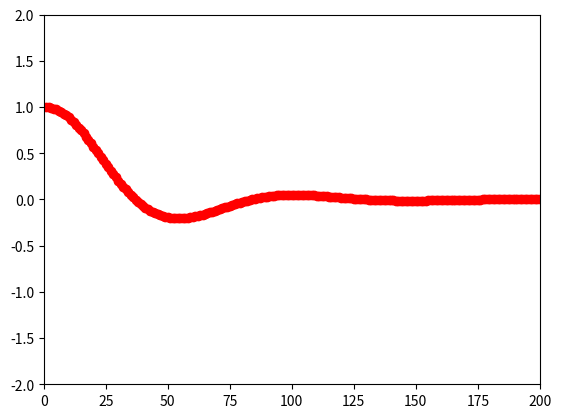

Reproduce this figure in Python.
# -*- coding: utf-8 -*-
"""
Created on Thu Dec 03 10:18:31 2015

@author: ShubhankarP
"""

# -----------
# User Instructions
#
# Implement a P controller by running 100 iterations
# of robot motion. The steering angle should be set
# by the parameter tau so that:
#
# steering = -tau_p * CTE - tau_d * diff_CTE - tau_i * int_CTE
#
# where the integrated crosstrack error (int_CTE) is
# the sum of all the previous crosstrack errors.
# This term works to cancel out steering drift.
#
# Your code should print a list that looks just like
# the list shown in the video.
#
# Only modify code at the bottom!
# ------------
 
from math import *
import random
import matplotlib.pyplot as plt


# ------------------------------------------------
# 
# this is the robot class
#

class robot:

    # --------
    # init: 
    #    creates robot and initializes location/orientation to 0, 0, 0
    #

    def __init__(self, length = 20.0):
        self.x = 0.0
        self.y = 0.0
        self.orientation = 0.0
        self.length = length
        self.steering_noise = 0.0
        self.distance_noise = 0.0
        self.steering_drift = 0.0

    # --------
    # set: 
    #	sets a robot coordinate
    #

    def set(self, new_x, new_y, new_orientation):

        self.x = float(new_x)
        self.y = float(new_y)
        self.orientation = float(new_orientation) % (2.0 * pi)


    # --------
    # set_noise: 
    #	sets the noise parameters
    #

    def set_noise(self, new_s_noise, new_d_noise):
        # makes it possible to change the noise parameters
        # this is often useful in particle filters
        self.steering_noise = float(new_s_noise)
        self.distance_noise = float(new_d_noise)

    # --------
    # set_steering_drift: 
    #	sets the systematical steering drift parameter
    #

    def set_steering_drift(self, drift):
        self.steering_drift = drift
        
    # --------
    # move: 
    #    steering = front wheel steering angle, limited by max_steering_angle
    #    distance = total distance driven, most be non-negative

    def move(self, steering, distance, 
             tolerance = 0.001, max_steering_angle = pi / 4.0):

        if steering > max_steering_angle:
            steering = max_steering_angle
        if steering < -max_steering_angle:
            steering = -max_steering_angle
        if distance < 0.0:
            distance = 0.0


        # make a new copy
        res = robot()
        res.length         = self.length
        res.steering_noise = self.steering_noise
        res.distance_noise = self.distance_noise
        res.steering_drift = self.steering_drift

        # apply noise
        steering2 = random.gauss(steering, self.steering_noise)
        distance2 = random.gauss(distance, self.distance_noise)

        # apply steering drift
        steering2 += self.steering_drift

        # Execute motion
        turn = tan(steering2) * distance2 / res.length

        if abs(turn) < tolerance:

            # approximate by straight line motion

            res.x = self.x + (distance2 * cos(self.orientation))
            res.y = self.y + (distance2 * sin(self.orientation))
            res.orientation = (self.orientation + turn) % (2.0 * pi)

        else:

            # approximate bicycle model for motion

            radius = distance2 / turn
            cx = self.x - (sin(self.orientation) * radius)
            cy = self.y + (cos(self.orientation) * radius)
            res.orientation = (self.orientation + turn) % (2.0 * pi)
            res.x = cx + (sin(res.orientation) * radius)
            res.y = cy - (cos(res.orientation) * radius)

        return res




    def __repr__(self):
        return '[x=%.5f y=%.5f orient=%.5f]'  % (self.x, self.y, self.orientation)




############## ADD / MODIFY CODE BELOW ####################

# ------------------------------------------------------------------------
#
# run - does a single control run.

def plot_vector(a,b):   
    plt.plot(a, b, 'ro')
    plt.axis([0, 200, -2, 2])
    plt.show()
    
    
def run(param1, param2, param3):
    myrobot = robot()
    myrobot.set(0.0, 1.0, 0.0)
    speed = 1.0 # motion distance is equal to speed (we assume time = 1)
    N = 200
    myrobot.set_steering_drift(10.0 / 180.0 * pi) # 10 degree bias, this will be added in by the move function, you do not need to add it below!
    cte_new=myrobot.y
    cte_old=myrobot.y
    tau_p=param1
    tau_d=param2
    tau_i=param3
    sum_i=0
    a=[]
    b=[]
    for i in range(N):
        sum_i=sum_i+cte_new
        diff_cte=cte_new-cte_old
        cte_old=cte_new
        steering = -tau_p * cte_new - tau_d * diff_cte-tau_i*sum_i
        myrobot=myrobot.move(steering, speed)
        cte_new=myrobot.y
        
        a.append(myrobot.x)
        b.append(myrobot.y)
        #print myrobot,steering
    
    plot_vector(a,b)

# Call your function with parameters of (0.2, 3.0, and 0.004)
#run(0.2, 3.0, 0.01)
run(0.2, 3.0, 0.01)




